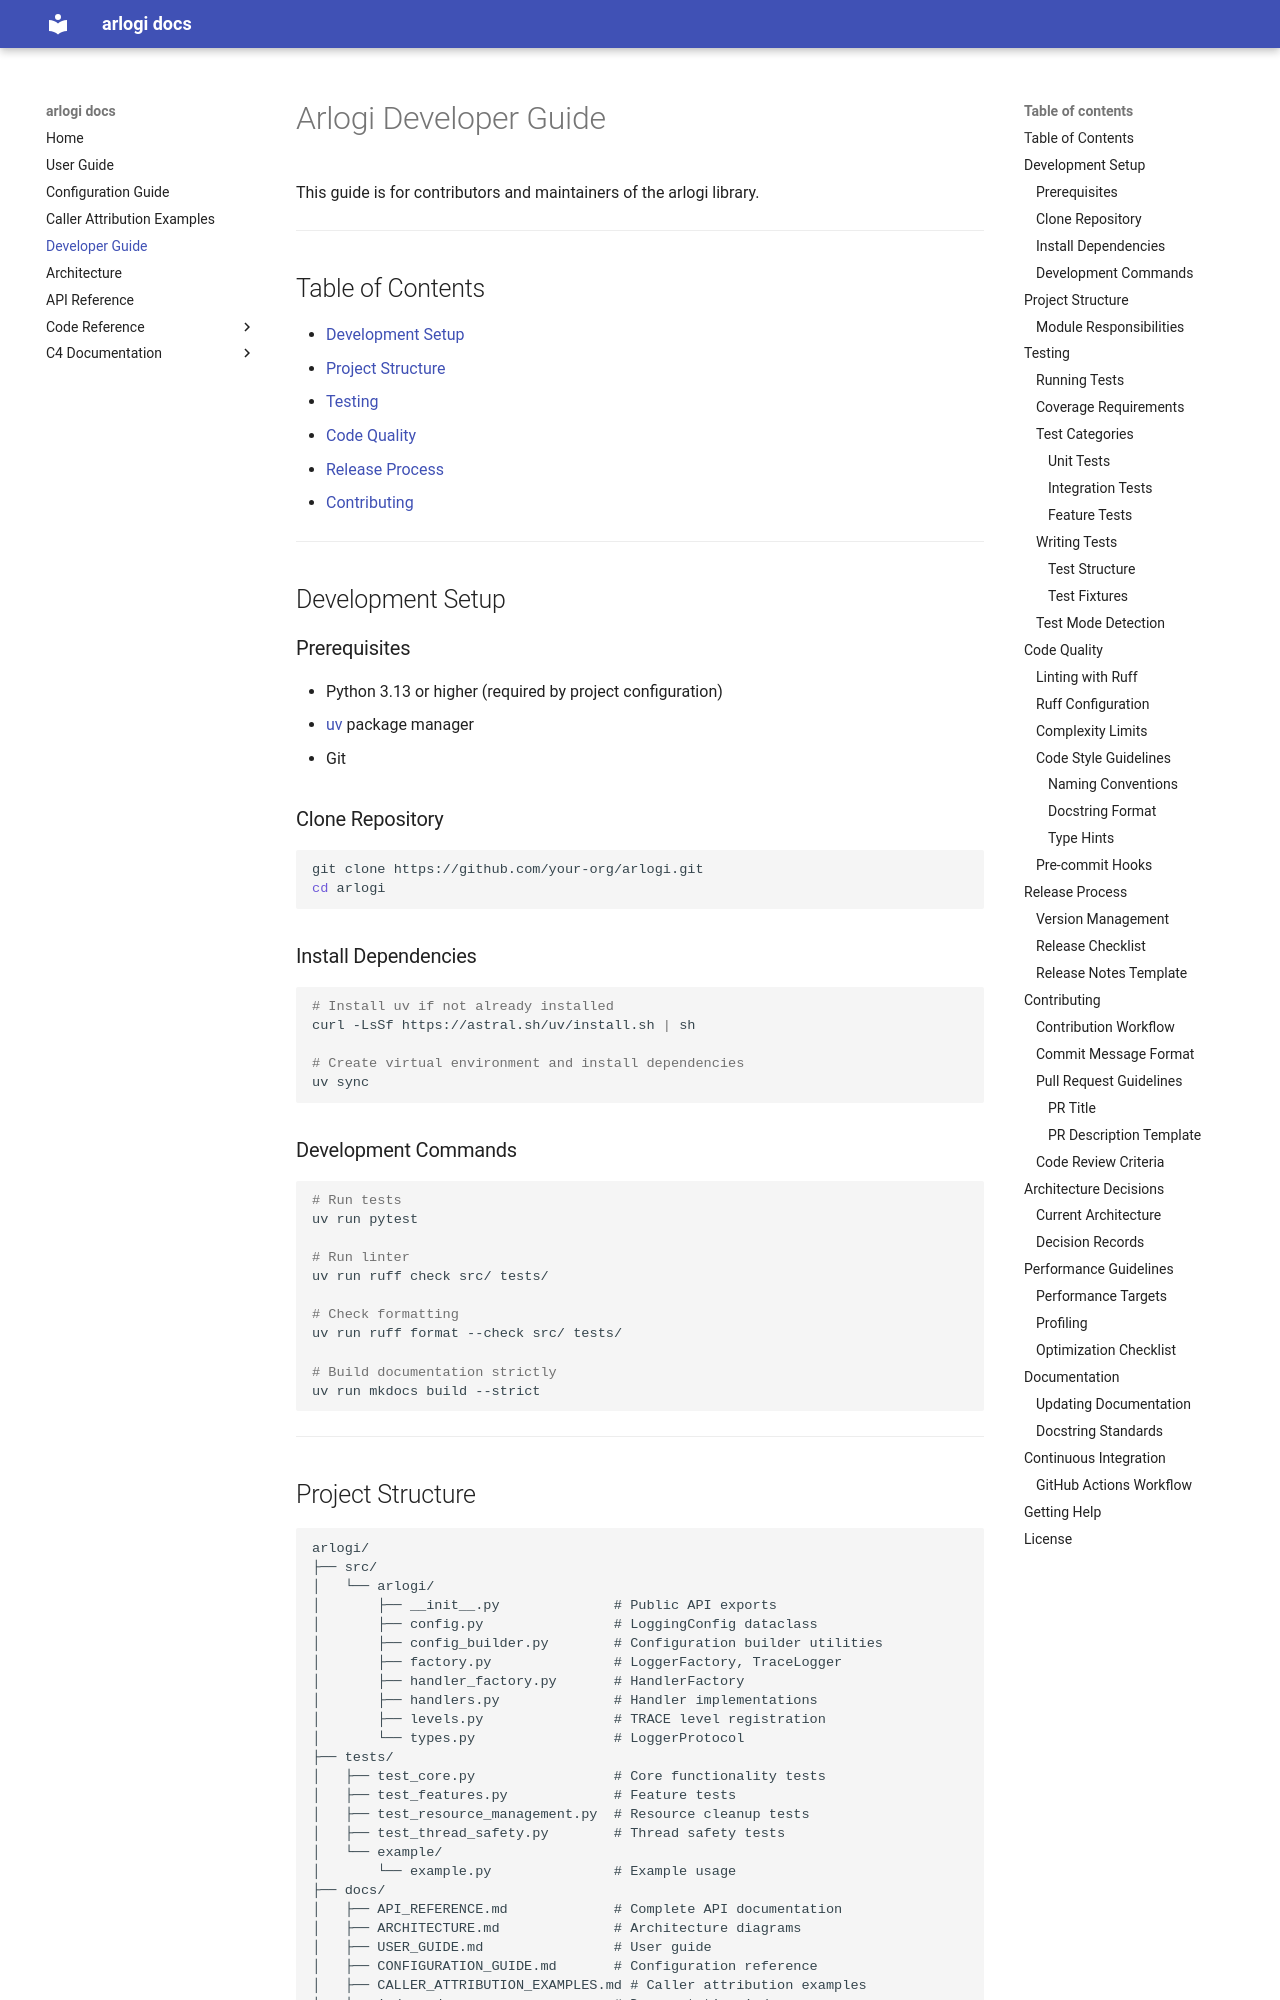

repository: antragh/arlogi · page: DEVELOPER_GUIDE/index.html · generator: mkdocs

# Arlogi Developer Guide

This guide is for contributors and maintainers of the arlogi library.

---

## Table of Contents

- [Development Setup](#development-setup)
- [Project Structure](#project-structure)
- [Testing](#testing)
- [Code Quality](#code-quality)
- [Release Process](#release-process)
- [Contributing](#contributing)

---

## Development Setup

### Prerequisites

- Python 3.13 or higher (required by project configuration)
- [uv](https://github.com/astral-sh/uv) package manager
- Git

### Clone Repository

```bash
git clone https://github.com/your-org/arlogi.git
cd arlogi
```

### Install Dependencies

```bash
# Install uv if not already installed
curl -LsSf https://astral.sh/uv/install.sh | sh

# Create virtual environment and install dependencies
uv sync
```

### Development Commands

```bash
# Run tests
uv run pytest

# Run linter
uv run ruff check src/ tests/

# Check formatting
uv run ruff format --check src/ tests/

# Build documentation strictly
uv run mkdocs build --strict
```

---
